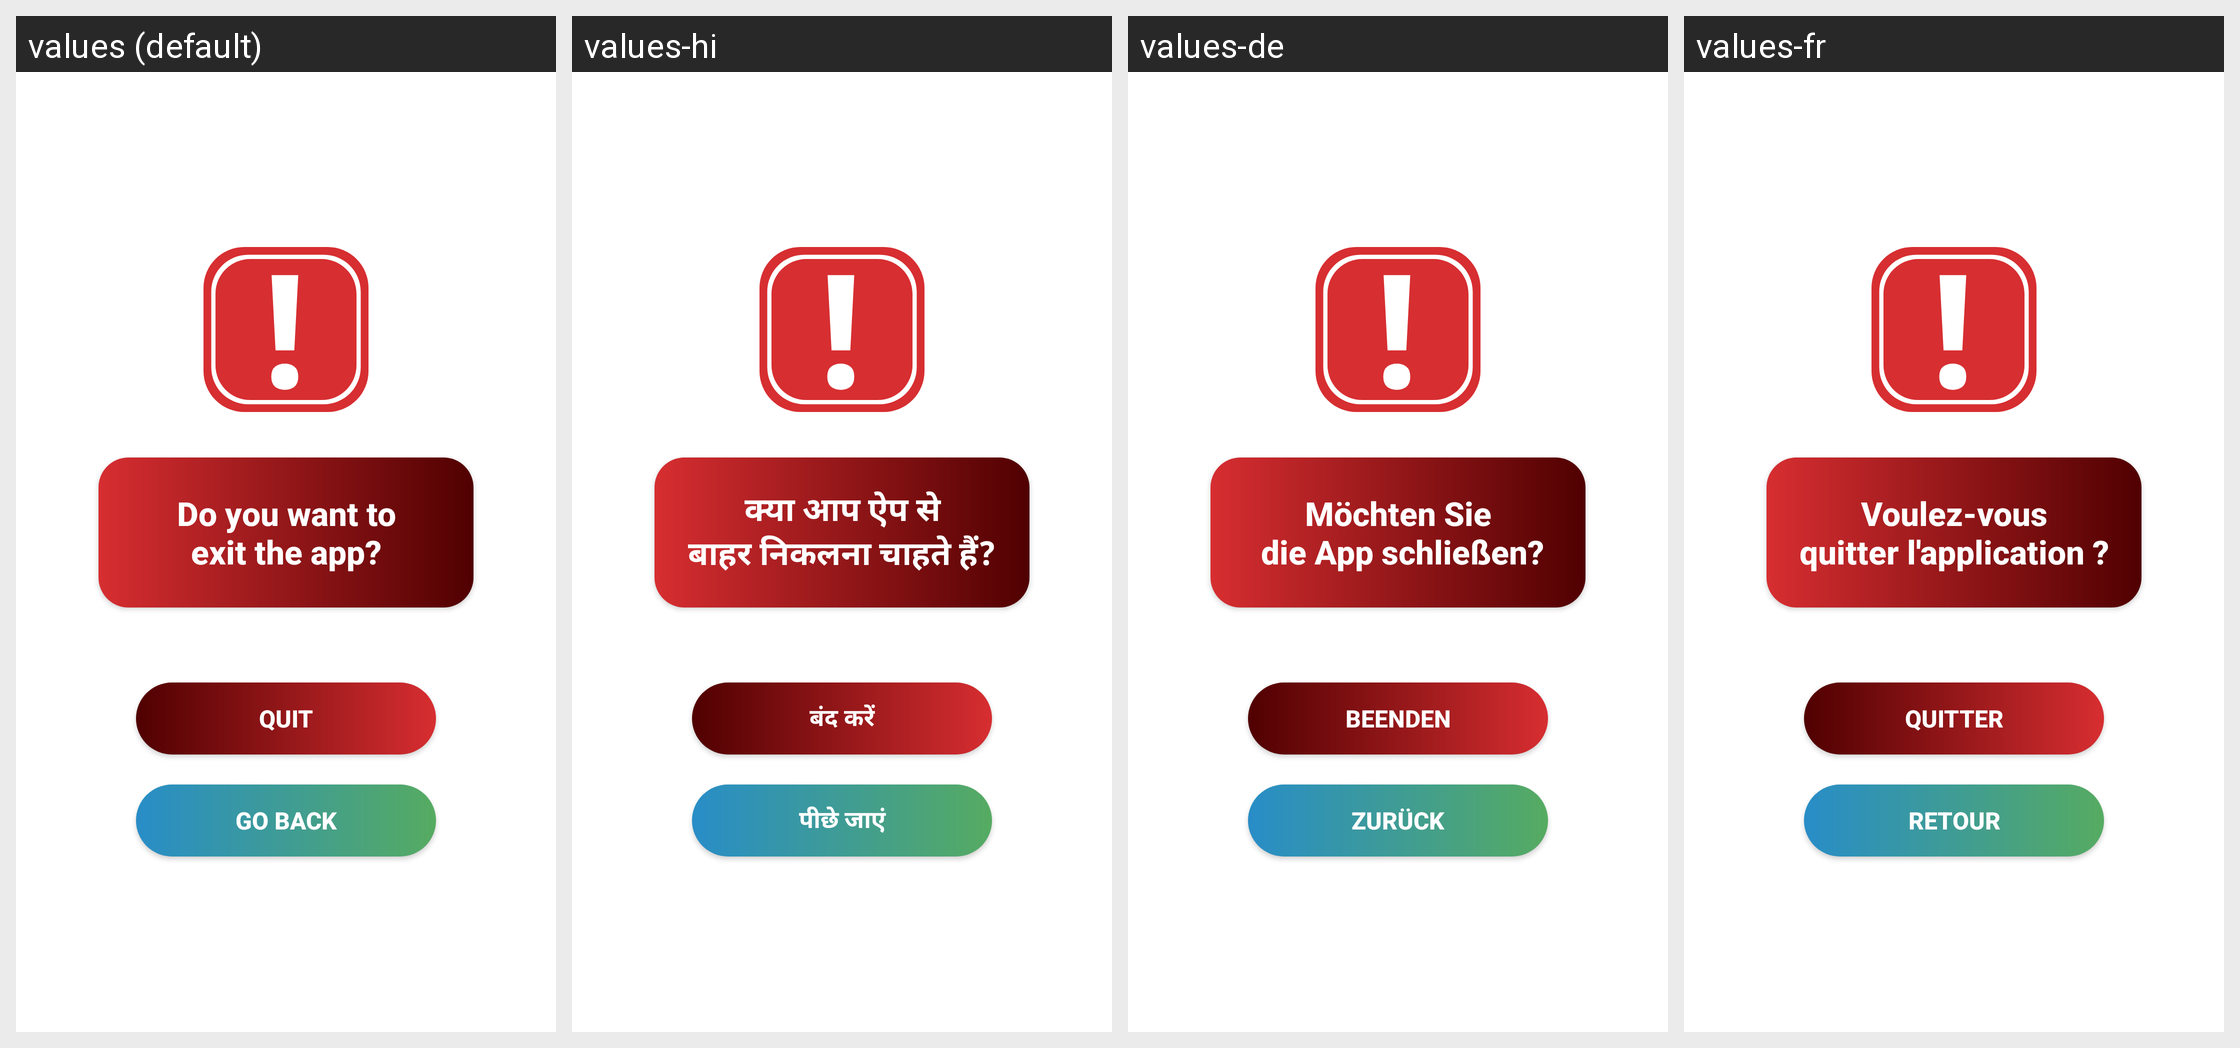

This grid shows one Android layout under several languages. Give, for every string resource on the screen, its name, the default text and each shown locale's text.
Android screen res/layout/dialog_warningquit.xml rendered under 4 locales, left to right: values (default), values-hi, values-de, values-fr. Device: Nexus 5 (rendered at 1080×1920; each locale shown at half size, 540×960, under a caption strip naming it); theme Theme.GreenCarsonGAME.
Other locales in the repository, not shown: values-es, values-pt.
Strings drawn on this screen, with the default value and each locale's value (text and hints the layout hard-codes, and strings that could not be matched under every locale, appear in the picture but are not listed):

dialog_warningQuit
  values: Do you want to
      exit the app?
  values-hi: क्या आप ऐप से
      बाहर निकलना चाहते हैं?
  values-de: Möchten Sie
       die App schließen?
  values-fr: Voulez-vous
      quitter l'application ?

dialog_quit
  values: Quit
  values-hi: बंद करें
  values-de: Beenden
  values-fr: Quitter

go_back_button
  values: Go Back
  values-hi: पीछे जाएं
  values-de: Zurück
  values-fr: Retour
